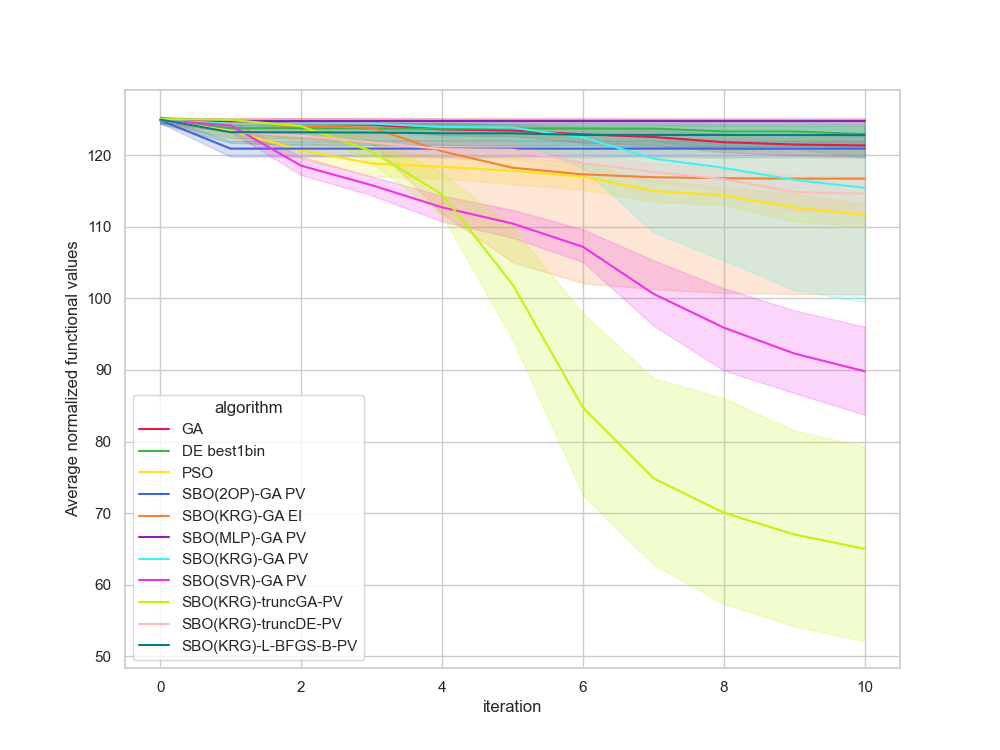

Data behind this chart, as committed beside it:
, Unnamed: 0, value, iteration, algorithm, replicate
0, 0.0, 125.2, 0, GA, 0
1, 1.0, 125.2, 1, GA, 0
2, 2.0, 124.8, 2, GA, 0
3, 3.0, 124.8, 3, GA, 0
4, 4.0, 121, 4, GA, 0
5, 5.0, 121, 5, GA, 0
6, 6.0, 121, 6, GA, 0
7, 7.0, 121, 7, GA, 0
8, 8.0, 121, 8, GA, 0
9, 9.0, 120.5, 9, GA, 0
10, 10.0, 119.8, 10, GA, 0
11, 11.0, 125.4, 0, GA, 1
12, 12.0, 124.4, 1, GA, 1
13, 13.0, 124.4, 2, GA, 1
14, 14.0, 123.7, 3, GA, 1
15, 15.0, 123.7, 4, GA, 1
16, 16.0, 123.7, 5, GA, 1
17, 17.0, 123.7, 6, GA, 1
18, 18.0, 123.7, 7, GA, 1
19, 19.0, 123.7, 8, GA, 1
20, 20.0, 123.7, 9, GA, 1
21, 21.0, 123.7, 10, GA, 1
22, 22.0, 125.1, 0, GA, 2
23, 23.0, 125, 1, GA, 2
24, 24.0, 125, 2, GA, 2
25, 25.0, 125, 3, GA, 2
26, 26.0, 125, 4, GA, 2
27, 27.0, 125, 5, GA, 2
28, 28.0, 124.5, 6, GA, 2
29, 29.0, 122.7, 7, GA, 2
30, 30.0, 122.7, 8, GA, 2
31, 31.0, 122.7, 9, GA, 2
32, 32.0, 122.7, 10, GA, 2
33, 33.0, 125.7, 0, GA, 3
34, 34.0, 125.7, 1, GA, 3
35, 35.0, 124.8, 2, GA, 3
36, 36.0, 124.8, 3, GA, 3
37, 37.0, 124.8, 4, GA, 3
38, 38.0, 123.1, 5, GA, 3
39, 39.0, 123.1, 6, GA, 3
40, 40.0, 122.1, 7, GA, 3
41, 41.0, 122.1, 8, GA, 3
42, 42.0, 122.1, 9, GA, 3
43, 43.0, 122.1, 10, GA, 3
44, 44.0, 124.5, 0, GA, 4
45, 45.0, 124.5, 1, GA, 4
46, 46.0, 124.5, 2, GA, 4
47, 47.0, 124.5, 3, GA, 4
48, 48.0, 124.2, 4, GA, 4
49, 49.0, 124.2, 5, GA, 4
50, 50.0, 124.2, 6, GA, 4
51, 51.0, 124.2, 7, GA, 4
52, 52.0, 124.2, 8, GA, 4
53, 53.0, 124.2, 9, GA, 4
54, 54.0, 124.2, 10, GA, 4
55, 55.0, 123.4, 0, GA, 5
56, 56.0, 123.4, 1, GA, 5
57, 57.0, 123.4, 2, GA, 5
58, 58.0, 123.4, 3, GA, 5
59, 59.0, 123.4, 4, GA, 5
... 1,150 more rows
